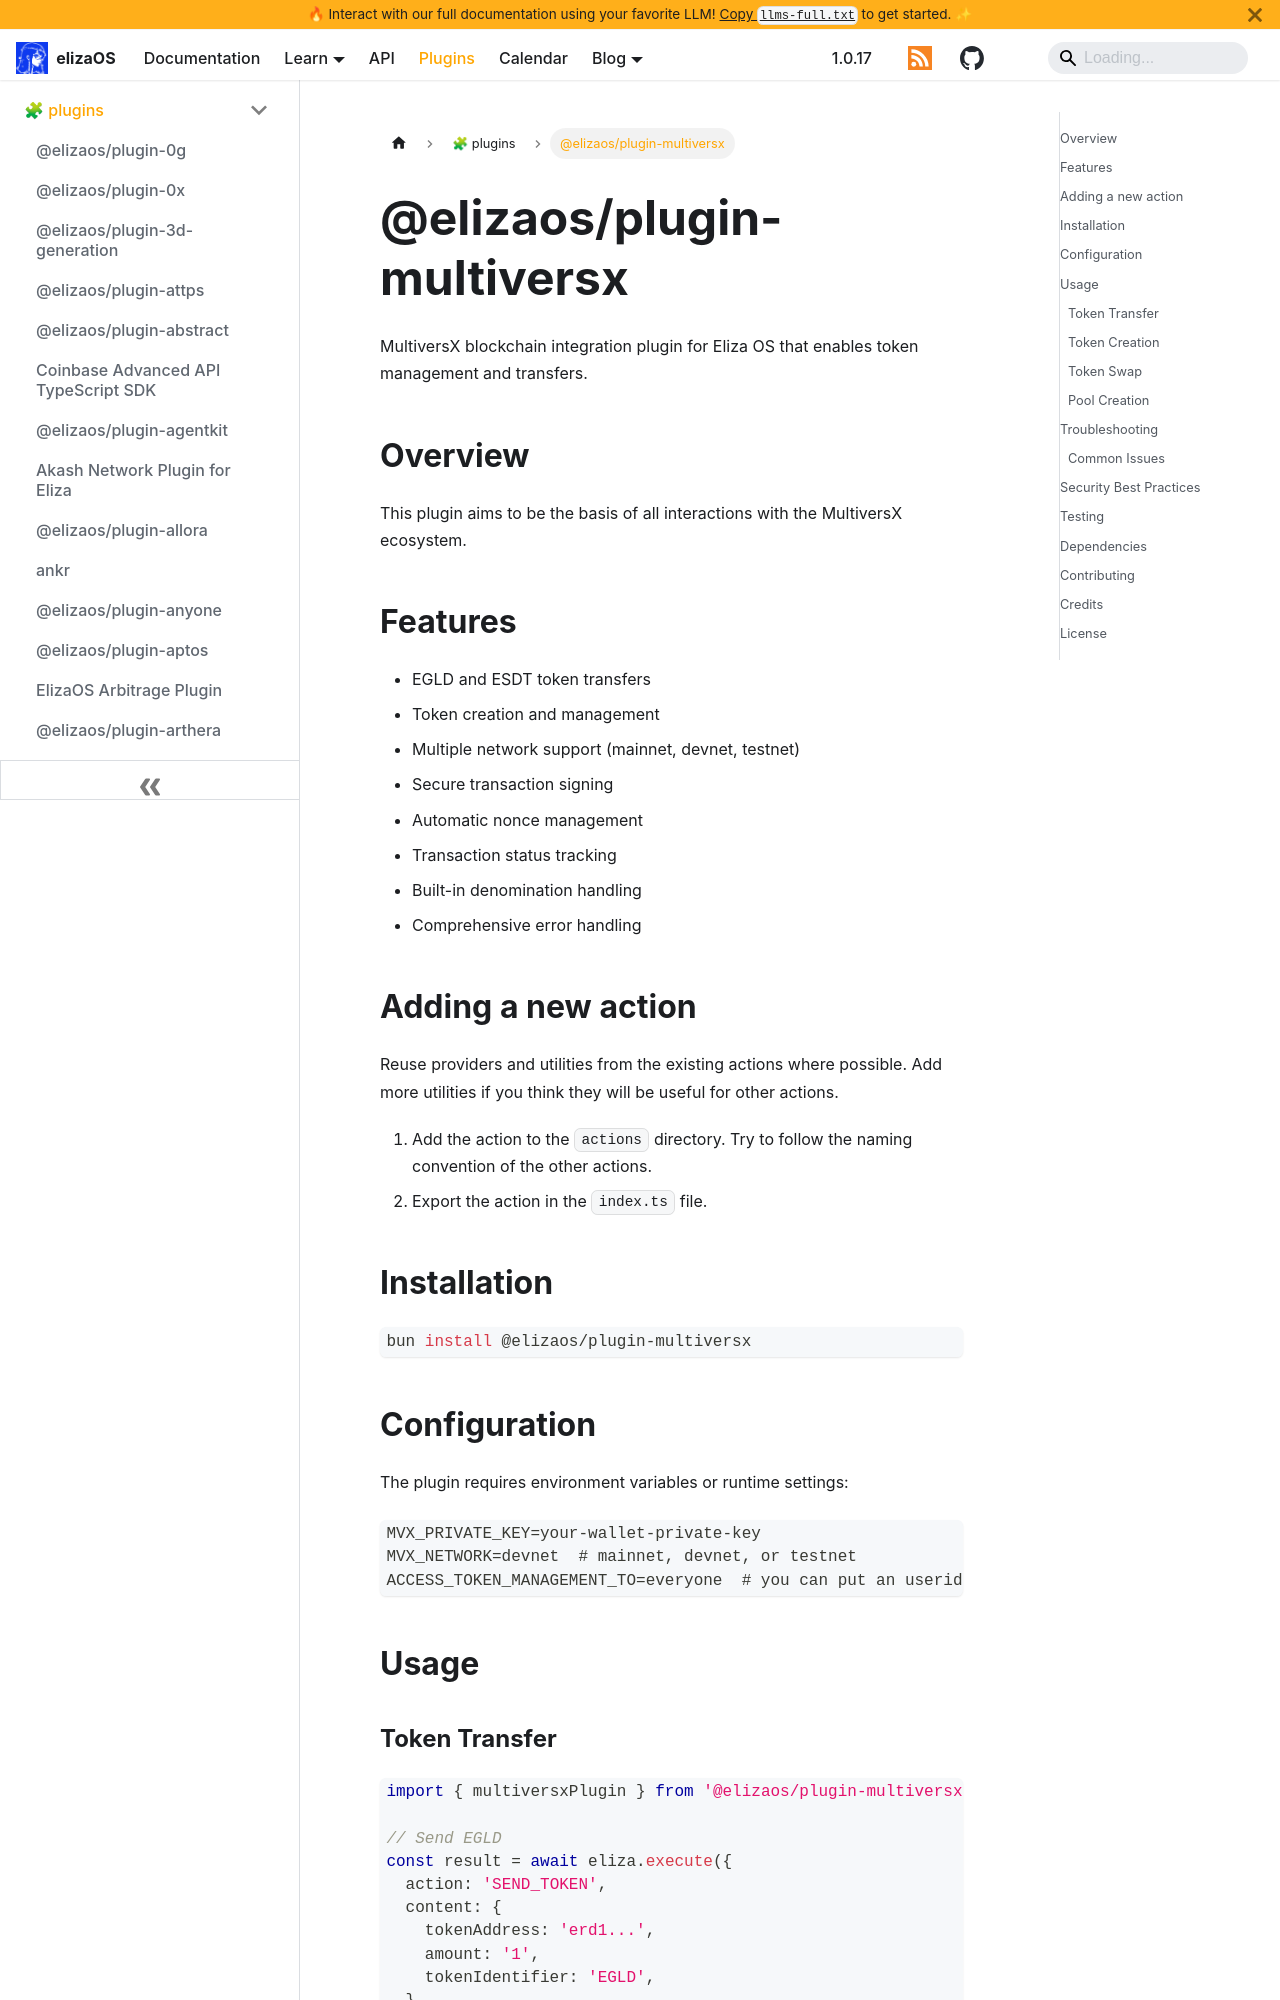

repository: yakkl/eliza · page: packages/plugins/multiversx.html · generator: docusaurus

# @elizaos/plugin-multiversx

MultiversX blockchain integration plugin for Eliza OS that enables token management and transfers.

## Overview

This plugin aims to be the basis of all interactions with the MultiversX ecosystem.

## Features

- EGLD and ESDT token transfers
- Token creation and management
- Multiple network support (mainnet, devnet, testnet)
- Secure transaction signing
- Automatic nonce management
- Transaction status tracking
- Built-in denomination handling
- Comprehensive error handling

## Adding a new action

Reuse providers and utilities from the existing actions where possible. Add more utilities if you think they will be useful for other actions.

1. Add the action to the `actions` directory. Try to follow the naming convention of the other actions.
2. Export the action in the `index.ts` file.

## Installation

```bash
bun install @elizaos/plugin-multiversx
```

## Configuration

The plugin requires environment variables or runtime settings:

```env
MVX_PRIVATE_KEY=your-wallet-private-key
MVX_NETWORK=devnet  # mainnet, devnet, or testnet
ACCESS_TOKEN_MANAGEMENT_TO=everyone  # you can put an userid to limit token management to one user only (use same id as in the database)
```

## Usage
